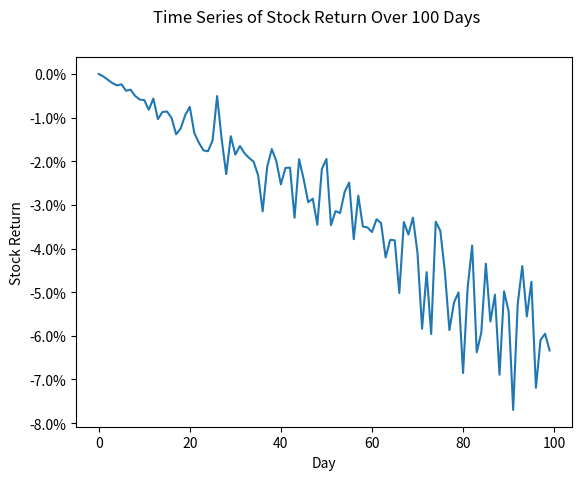

This chart was generated by the following Python code:
##################################################################################
###                           IMPORT LIBRARIES                                 ###
##################################################################################

import matplotlib

## NOTE: How-To: Run This Script On Your Computer
#
# To render the website, I have to use a "headless" backend to generate the images. 
# If you want to run this script on your computer, comment out the following line 
# with the "#" you see appended to each line of this comment:

matplotlib.use('agg')

import matplotlib.pyplot as plt
from matplotlib.ticker import PercentFormatter
import random as rand

##################################################################################
###                                SCRIPT                                      ###
##################################################################################

# Create New Figures and Axes
fig, axs = plt.subplots()

# Generate Data
n = 100
x_data = [ i for i in range(n) ]
y_data = [ -0.15 * (x / 252) + 0.5 * (0.25 ** 2) * (x/252) * rand.normalvariate(0, 1) for x in x_data ]

# Label the graph appropriately
plt.suptitle("Time Series of Stock Return Over " + str(n) + " Days")
## Label Scatter Plot Axes
axs.set_xlabel("Day")
axs.set_ylabel("Stock Return")
axs.yaxis.set_major_formatter(PercentFormatter(1))

# Generate and output
## Plot Histogram
axs.plot(x_data, y_data)

plt.show()
